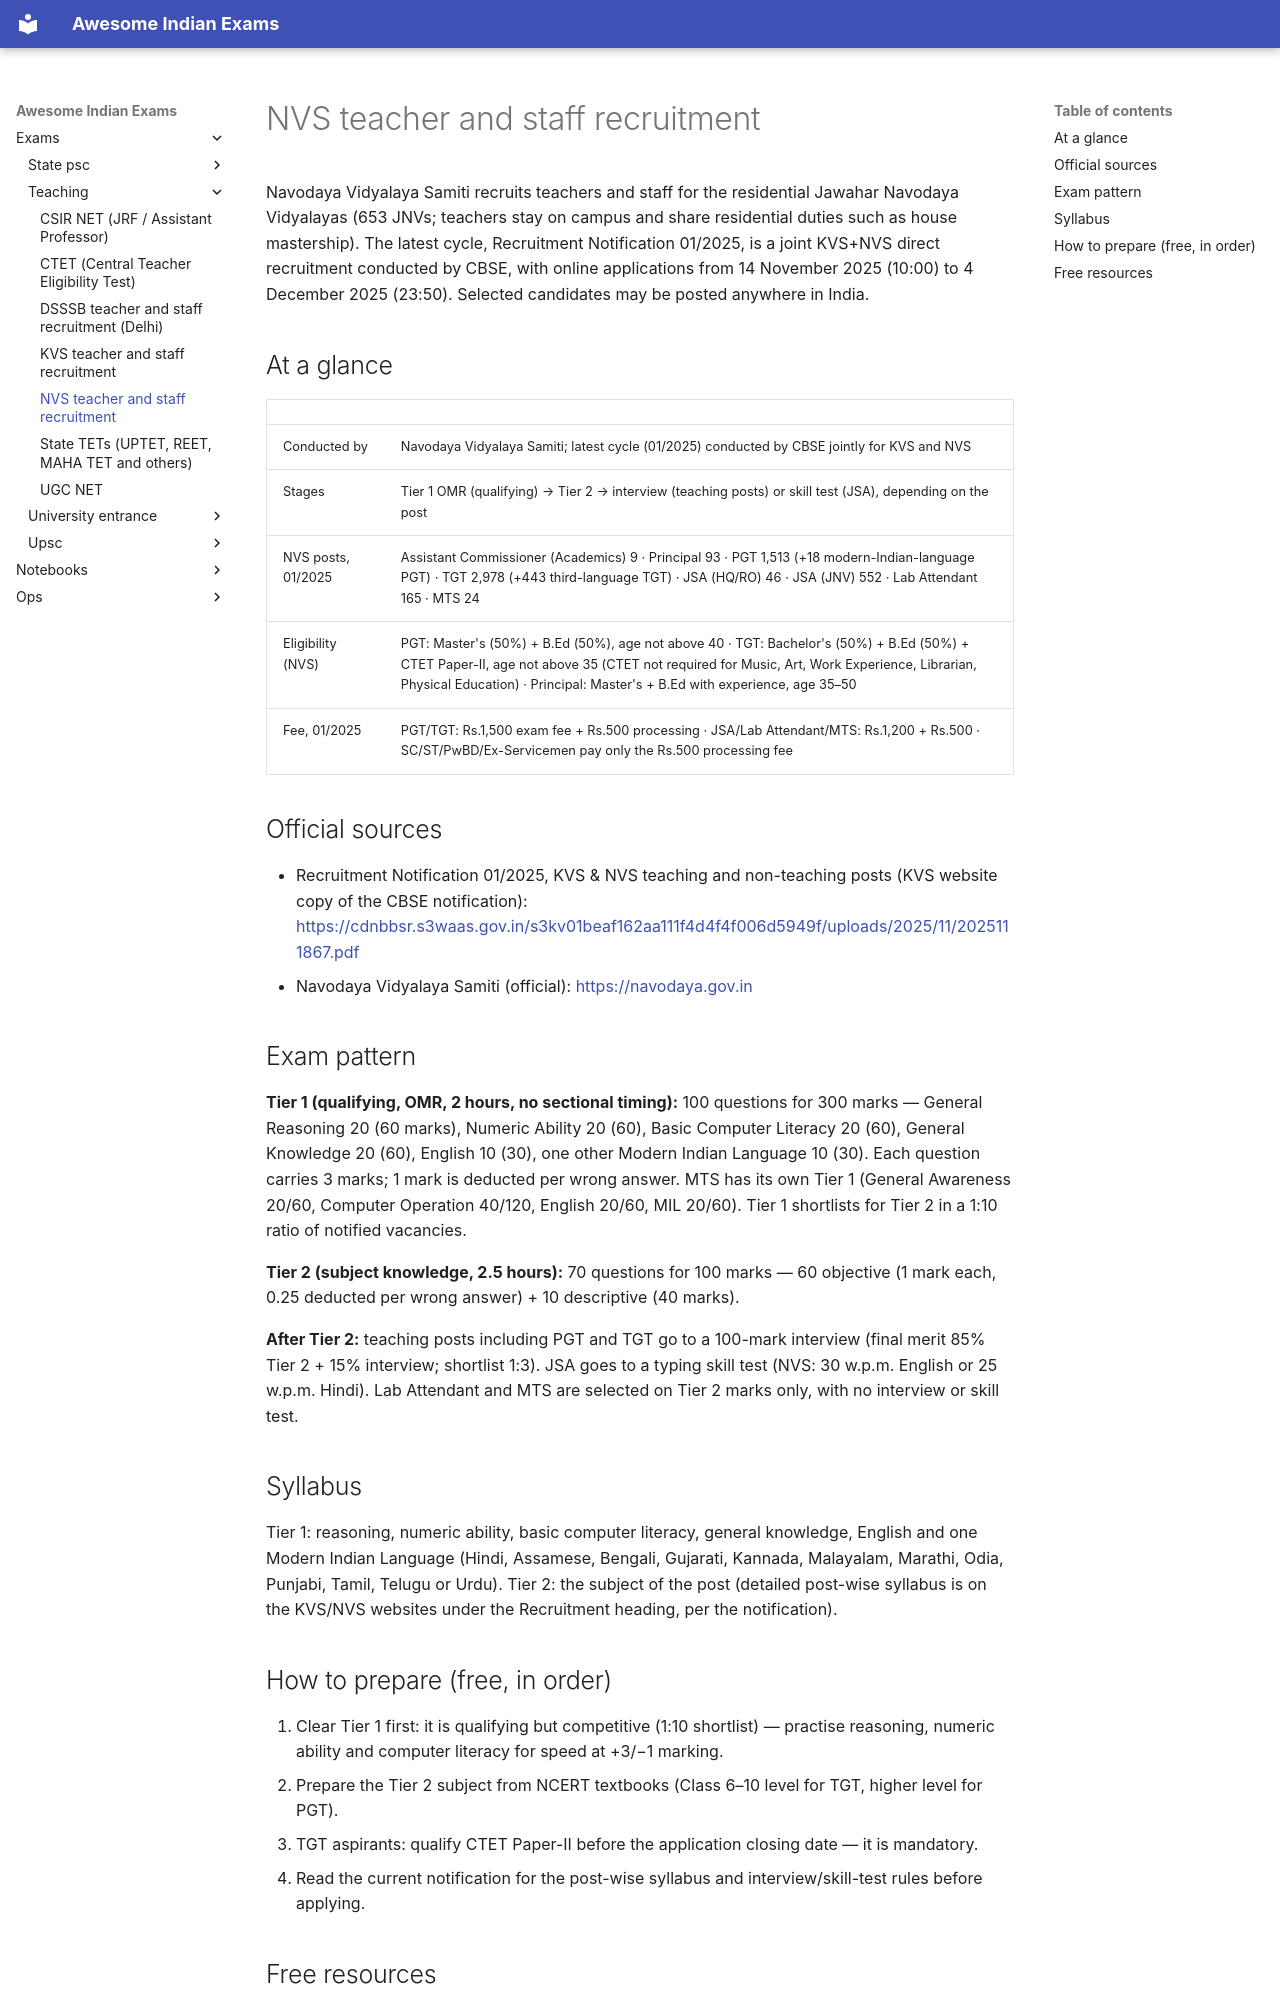

repository: lakhidas168-ship-it/awesome-indian-exams · page: exams/teaching/nvs-recruitment/index.html · generator: mkdocs

---
title: NVS teacher and staff recruitment
exam_id: nvs-recruitment
conducting_body: Navodaya Vidyalaya Samiti
official_site: https://navodaya.gov.in
cycle: Recruitment Notification 01/2025 (joint KVS+NVS, via CBSE)
last_verified: 2026-09-28
verification: official
---

# NVS teacher and staff recruitment

Navodaya Vidyalaya Samiti recruits teachers and staff for the residential Jawahar Navodaya Vidyalayas
(653 JNVs; teachers stay on campus and share residential duties such as house mastership). The latest
cycle, Recruitment Notification 01/2025, is a joint KVS+NVS direct recruitment conducted by CBSE, with
online applications from 14 November 2025 (10:00) to 4 December 2025 (23:50). Selected candidates may be
posted anywhere in India.

## At a glance

| | |
|---|---|
| Conducted by | Navodaya Vidyalaya Samiti; latest cycle (01/2025) conducted by CBSE jointly for KVS and NVS |
| Stages | Tier 1 OMR (qualifying) → Tier 2 → interview (teaching posts) or skill test (JSA), depending on the post |
| NVS posts, 01/2025 | Assistant Commissioner (Academics) 9 · Principal 93 · PGT 1,513 (+18 modern-Indian-language PGT) · TGT 2,978 (+443 third-language TGT) · JSA (HQ/RO) 46 · JSA (JNV) 552 · Lab Attendant 165 · MTS 24 |
| Eligibility (NVS) | PGT: Master's (50%) + B.Ed (50%), age not above 40 · TGT: Bachelor's (50%) + B.Ed (50%) + CTET Paper-II, age not above 35 (CTET not required for Music, Art, Work Experience, Librarian, Physical Education) · Principal: Master's + B.Ed with experience, age 35–50 |
| Fee, 01/2025 | PGT/TGT: Rs.1,500 exam fee + Rs.500 processing · JSA/Lab Attendant/MTS: Rs.1,200 + Rs.500 · SC/ST/PwBD/Ex-Servicemen pay only the Rs.500 processing fee |

## Official sources

- Recruitment Notification 01/2025, KVS & NVS teaching and non-teaching posts (KVS website copy of the CBSE notification): <https://cdnbbsr.s3waas.gov.in/s3kv01beaf162aa111f4d4f4f006d5949f/uploads/2025/11/2025111867.pdf>
- Navodaya Vidyalaya Samiti (official): <https://navodaya.gov.in>

## Exam pattern

**Tier 1 (qualifying, OMR, 2 hours, no sectional timing):** 100 questions for 300 marks — General Reasoning
20 (60 marks), Numeric Ability 20 (60), Basic Computer Literacy 20 (60), General Knowledge 20 (60), English
10 (30), one other Modern Indian Language 10 (30). Each question carries 3 marks; 1 mark is deducted per
wrong answer. MTS has its own Tier 1 (General Awareness 20/60, Computer Operation 40/120, English 20/60,
MIL 20/60). Tier 1 shortlists for Tier 2 in a 1:10 ratio of notified vacancies.

**Tier 2 (subject knowledge, 2.5 hours):** 70 questions for 100 marks — 60 objective (1 mark each, 0.25
deducted per wrong answer) + 10 descriptive (40 marks).

**After Tier 2:** teaching posts including PGT and TGT go to a 100-mark interview (final merit 85% Tier 2 +
15% interview; shortlist 1:3). JSA goes to a typing skill test (NVS: 30 w.p.m. English or 25 w.p.m. Hindi).
Lab Attendant and MTS are selected on Tier 2 marks only, with no interview or skill test.

## Syllabus

Tier 1: reasoning, numeric ability, basic computer literacy, general knowledge, English and one Modern
Indian Language (Hindi, Assamese, Bengali, Gujarati, Kannada, Malayalam, Marathi, Odia, Punjabi, Tamil,
Telugu or Urdu). Tier 2: the subject of the post (detailed post-wise syllabus is on the KVS/NVS websites
under the Recruitment heading, per the notification).

## How to prepare (free, in order)

1. Clear Tier 1 first: it is qualifying but competitive (1:10 shortlist) — practise reasoning, numeric
ability and computer literacy for speed at +3/−1 marking.
2. Prepare the Tier 2 subject from NCERT textbooks (Class 6–10 level for TGT, higher level for PGT).
3. TGT aspirants: qualify CTET Paper-II before the application closing date — it is mandatory.
4. Read the current notification for the post-wise syllabus and interview/skill-test rules before applying.
